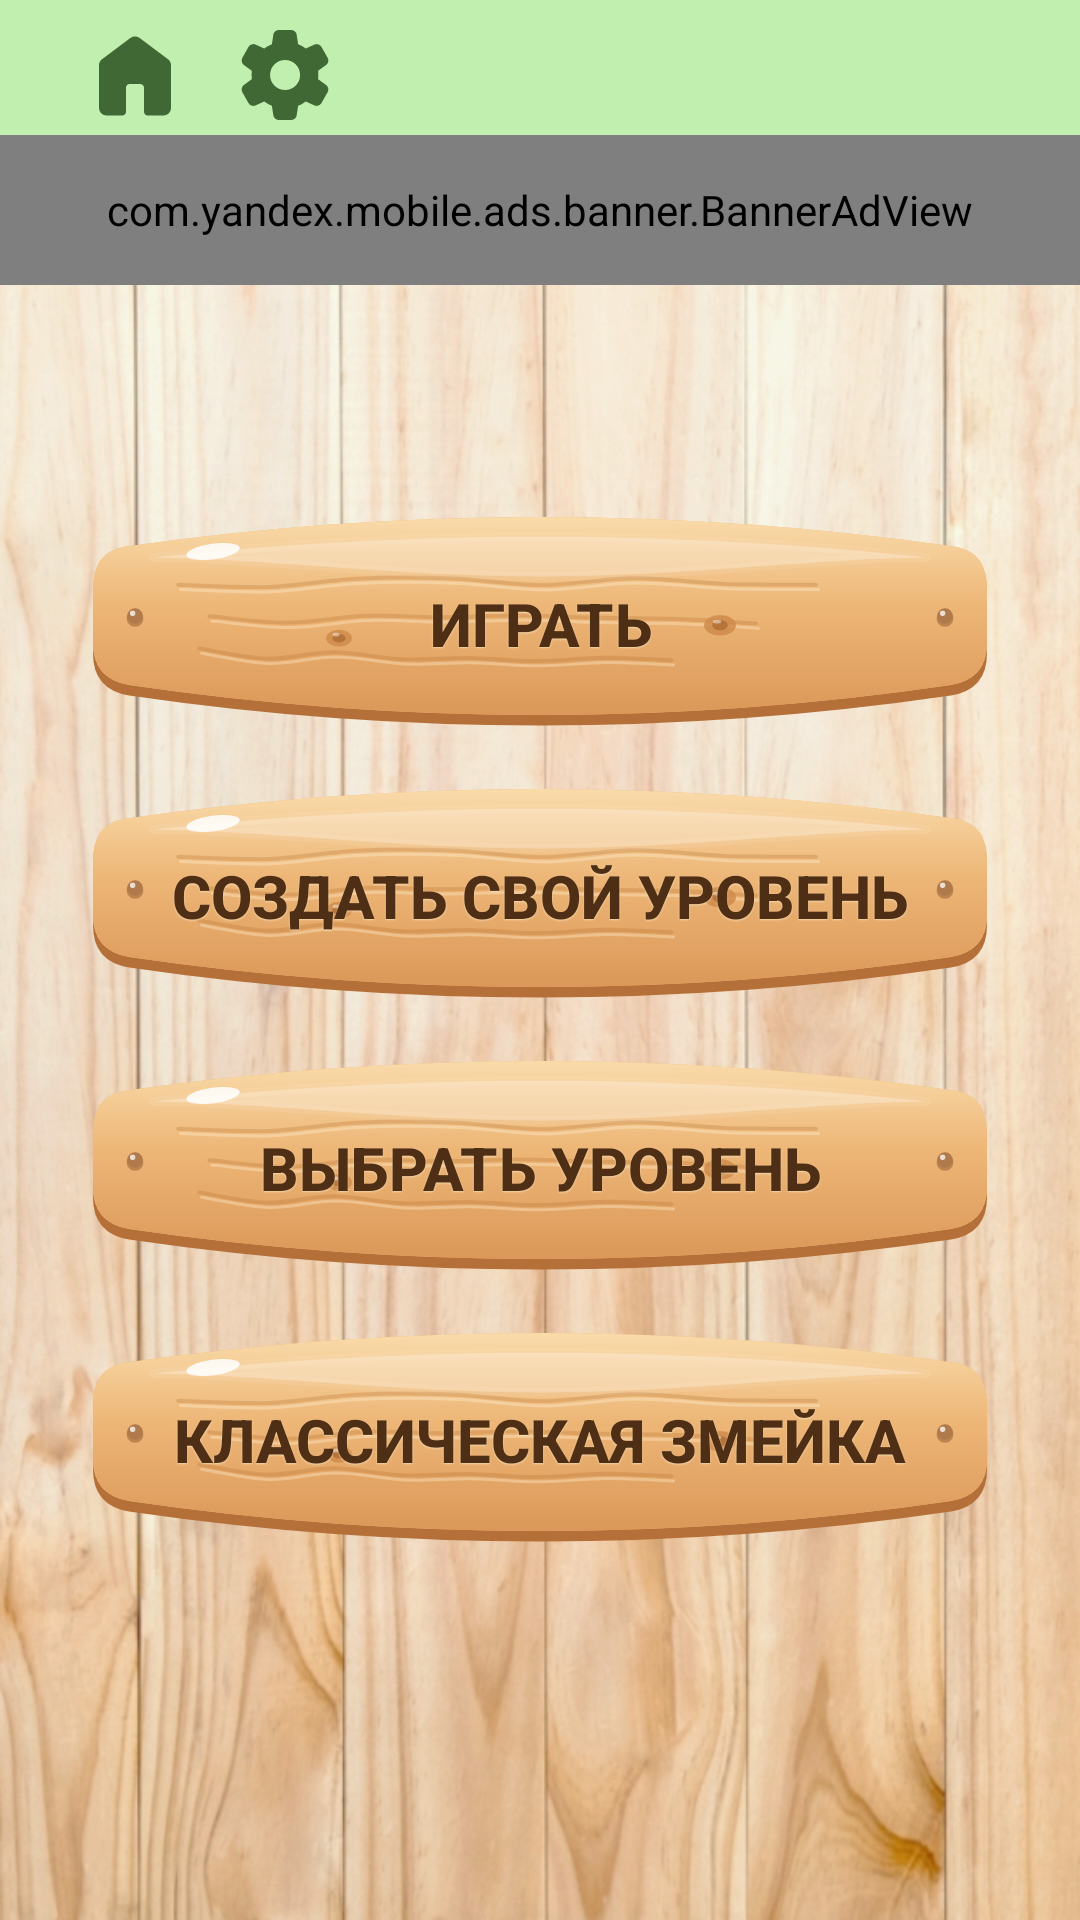

Layout XML and referenced resources for this Android screen:
<!-- AndroidManifest.xml: application theme AppTheme -->
<!-- res/layout/activity_main.xml -->
<?xml version="1.0" encoding="utf-8"?>
<RelativeLayout xmlns:android="http://schemas.android.com/apk/res/android"
    xmlns:app="http://schemas.android.com/apk/res-auto"
    xmlns:tools="http://schemas.android.com/tools"
    android:layout_width="match_parent"
    android:layout_height="match_parent"
    android:background="@drawable/wooden_fon_new"
    tools:context=".frontend.MainActivity">

    <include android:id="@+id/header"
        layout="@layout/activity_header"
        android:layout_height="wrap_content"
        android:layout_width="fill_parent"
        android:layout_alignParentTop="true"/>

    <RelativeLayout
        android:id="@+id/banner_placeholder"
        android:layout_below="@+id/header"
        android:layout_width="match_parent"
        android:layout_height="50dp"
        android:padding="6dp"/>

    <com.yandex.mobile.ads.banner.BannerAdView
        android:id="@+id/banner"
        android:layout_below="@id/header"
        android:layout_width="match_parent"
        android:layout_height="50dp"/>

    <RelativeLayout
        android:layout_width="match_parent"
        android:layout_height="match_parent"
        android:padding="24dp"
        android:layout_below="@id/header">

        <LinearLayout
            android:layout_width="match_parent"
            android:layout_height="wrap_content"
            android:id="@+id/quizzes_layout"
            android:layout_centerInParent="true"
            android:orientation="vertical">

            <Button
                android:layout_width="wrap_content"
                android:layout_height="wrap_content"
                android:id="@+id/play"
                android:tag="0"
                android:layout_gravity="center_horizontal"
                android:layout_marginTop="-5dp"
                android:layout_marginBottom="-5dp"
                android:background="@drawable/wood_sign_button"
                app:backgroundTint="@null"
                android:stateListAnimator="@null"
                android:textColor="#4E2E14"
                android:textStyle="bold"
                android:shadowColor="#99FFF1D4"
                android:shadowDx="0"
                android:shadowDy="1"
                android:shadowRadius="1"
                android:textSize="20sp"
                android:text="Играть"/>

            <Button
                android:layout_width="wrap_content"
                android:layout_height="wrap_content"
                android:id="@+id/level_create"
                android:tag="0"
                android:layout_gravity="center_horizontal"
                android:layout_marginTop="-5dp"
                android:layout_marginBottom="-5dp"
                android:background="@drawable/wood_sign_button"
                app:backgroundTint="@null"
                android:stateListAnimator="@null"
                android:textColor="#4E2E14"
                android:textStyle="bold"
                android:shadowColor="#99FFF1D4"
                android:shadowDx="0"
                android:shadowDy="1"
                android:shadowRadius="1"
                android:textSize="20sp"
                android:text="Создать свой уровень"/>

            <Button
                android:layout_width="wrap_content"
                android:layout_height="wrap_content"
                android:id="@+id/custom_level_list"
                android:tag="0"
                android:layout_gravity="center_horizontal"
                android:layout_marginTop="-5dp"
                android:layout_marginBottom="-5dp"
                android:background="@drawable/wood_sign_button"
                app:backgroundTint="@null"
                android:stateListAnimator="@null"
                android:textColor="#4E2E14"
                android:textStyle="bold"
                android:shadowColor="#99FFF1D4"
                android:shadowDx="0"
                android:shadowDy="1"
                android:shadowRadius="1"
                android:textSize="20sp"
                android:text="Выбрать уровень"/>

            <Button
                android:layout_width="wrap_content"
                android:layout_height="wrap_content"
                android:id="@+id/quiz_1"
                android:tag="0"
                android:layout_gravity="center_horizontal"
                android:layout_marginTop="-5dp"
                android:layout_marginBottom="-5dp"
                android:background="@drawable/wood_sign_button"
                app:backgroundTint="@null"
                android:stateListAnimator="@null"
                android:textColor="#4E2E14"
                android:textStyle="bold"
                android:shadowColor="#99FFF1D4"
                android:shadowDx="0"
                android:shadowDy="1"
                android:shadowRadius="1"
                android:textSize="20sp"
                android:text="Классическая змейка"/>
        </LinearLayout>
    </RelativeLayout>
</RelativeLayout>
<!-- res/layout/activity_header.xml (included above) -->
<?xml version="1.0" encoding="utf-8"?>
<RelativeLayout xmlns:android="http://schemas.android.com/apk/res/android"
    xmlns:app="http://schemas.android.com/apk/res-auto"
    xmlns:tools="http://schemas.android.com/tools"
    android:layout_width="fill_parent"
    android:layout_height="wrap_content"
    android:background="@color/md_theme_primaryContainer"
    tools:context=".frontend.HeaderActivity">

    <LinearLayout
        android:id="@+id/header_line"
        android:layout_width="match_parent"
        android:layout_height="wrap_content"
        android:orientation="horizontal"
        android:gravity="left"
        android:layout_marginTop="5dp">

        <androidx.appcompat.widget.AppCompatImageButton
            android:id="@+id/homeHead"
            android:layout_width="50dp"
            android:layout_height="40dp"
            android:layout_marginLeft="20dp"
            android:background="@color/md_theme_primaryContainer"
            android:src="@drawable/home"/>

        <androidx.appcompat.widget.AppCompatImageButton
            android:id="@+id/settingsHead"
            android:layout_width="50dp"
            android:layout_height="40dp"
            android:background="@color/md_theme_primaryContainer"
            android:src="@drawable/settings"/>

        <androidx.appcompat.widget.AppCompatImageButton
            android:id="@+id/gift"
            android:layout_width="50dp"
            android:layout_height="40dp"
            android:background="@color/md_theme_primaryContainer"
            android:src="@drawable/gift"
            android:visibility="gone"/>

        <androidx.appcompat.widget.AppCompatImageButton
            android:id="@+id/giftReady"
            android:layout_width="50dp"
            android:layout_height="40dp"
            android:background="@color/md_theme_primaryContainer"
            android:src="@drawable/live"
            android:visibility="gone"/>

        <TextView
            android:id="@+id/level_view"
            android:layout_width="fill_parent"
            android:layout_height="wrap_content"
            android:gravity="right"
            android:paddingEnd="25dp"
            android:paddingTop="5dp"
            android:text="ур 1"
            android:textStyle="bold"
            android:textColor="@color/md_theme_primary"
            android:textSize="20sp"
            android:visibility="gone"/>
    </LinearLayout>
</RelativeLayout>
<!-- resources referenced by this layout -->
<resources>
  <color name="md_theme_primary">#406835</color>
  <color name="md_theme_primaryContainer">#C1EFAF</color>
  <!-- drawable home (drawable) -->
  <vector xmlns:android="http://schemas.android.com/apk/res/android"
      android:width="36dp"
      android:height="36dp"
      android:viewportWidth="960"
      android:viewportHeight="960">
    <path
        android:pathData="M160,773.33v-380q0,-15.83 7.08,-30 7.09,-14.16 19.59,-23.33L440,150q17.45,-13.33 39.89,-13.33T520,150l253.33,190q12.5,9.17 19.59,23.33 7.08,14.17 7.08,30v380q0,27.5 -19.58,47.09Q760.83,840 733.33,840h-140q-14.16,0 -23.75,-9.58 -9.58,-9.59 -9.58,-23.75v-213.34q0,-14.16 -9.58,-23.75 -9.59,-9.58 -23.75,-9.58h-93.34q-14.16,0 -23.75,9.58 -9.58,9.59 -9.58,23.75v213.34q0,14.16 -9.58,23.75 -9.59,9.58 -23.75,9.58h-140q-27.5,0 -47.09,-19.58Q160,800.83 160,773.33Z"
        android:fillColor="#406835"/>
  </vector>
  <!-- drawable live (drawable) -->
  <vector xmlns:android="http://schemas.android.com/apk/res/android"
      android:width="30dp"
      android:height="30dp"
      android:viewportWidth="960"
      android:viewportHeight="960">
    <path
        android:pathData="M480,817.67q-12,0 -24.17,-4.34Q443.67,809 434.67,800l-58.34,-53.67q-118,-109 -207.16,-210.5Q80,434.33 80,320q0,-91.33 61.33,-152.67 61.34,-61.33 152,-61.33Q345,106 394,129.83q49,23.84 86,74.17 40.33,-50.33 87.33,-74.17 47,-23.83 99.34,-23.83 90.66,0 152,61.33Q880,228.67 880,320q0,114.33 -89,216T583.33,746.67l-58,53.33q-9,9 -21.16,13.33 -12.17,4.34 -24.17,4.34Z"
        android:fillColor="#8C0009"/>
  </vector>
  <!-- drawable settings (drawable) -->
  <vector xmlns:android="http://schemas.android.com/apk/res/android"
      android:width="36dp"
      android:height="36dp"
      android:viewportWidth="960"
      android:viewportHeight="960">
    <path
        android:pathData="M425,880q-18.33,0 -32.17,-12 -13.83,-12 -16.5,-30l-13,-84.67q-17,-6.33 -34.83,-16.66 -17.83,-10.34 -32.17,-21.67l-78,35.33Q200.67,758 183,752q-17.67,-6 -27.67,-22.33L101,633q-10,-16.33 -5.67,-34.33 4.34,-18 19.34,-29.67l71,-52.67q-1.67,-8.33 -2,-18.16 -0.34,-9.84 -0.34,-18.17 0,-8.33 0.34,-18.17 0.33,-9.83 2,-18.16l-71,-52.67q-15,-11.67 -19.34,-29.67Q91,343.33 101,327l54.33,-96.67Q165.33,214 183,208t35.33,1.67l78,35.33q14.34,-11.33 32.34,-21.67 18,-10.33 34.66,-16l13,-85.33q2.67,-18 16.5,-30 13.84,-12 32.17,-12h110q18.33,0 32.17,12 13.83,12 16.5,30l13,84.67q17,6.33 35.16,16.33 18.17,10 31.84,22l78,-35.33q17.66,-7.67 35,-1.67Q794,214 804,230.33L859,327q10,16.33 5.67,34.67Q860.33,380 845.33,391l-71,51.33q1.67,9 2,18.84 0.34,9.83 0.34,18.83 0,9 -0.34,18.5Q776,508 774,517l71,52q15,11 19.33,29.33 4.34,18.34 -5.66,34.67L804,729.67Q794,746 776.33,752q-17.66,6 -35.33,-1.67L663.67,715q-14.34,11.33 -32,22 -17.67,10.67 -35,16.33l-13,84.67q-2.67,18 -16.5,30Q553.33,880 535,880L425,880ZM480.67,613.33q55.33,0 94.33,-39T614,480q0,-55.33 -39,-94.33t-94.33,-39q-55.67,0 -94.5,39 -38.84,39 -38.84,94.33t38.84,94.33q38.83,39 94.5,39Z"
        android:fillColor="#406835"/>
  </vector>
  <!-- drawable wood_sign_button (drawable) -->
  <?xml version="1.0" encoding="utf-8"?>
  <selector xmlns:android="http://schemas.android.com/apk/res/android">
      
      <item android:state_pressed="true">
          <inset
              android:drawable="@drawable/wood_sign_plank"
              android:insetTop="3dp"/>
      </item>
      <item android:drawable="@drawable/wood_sign_plank"/>
  </selector>
</resources>
